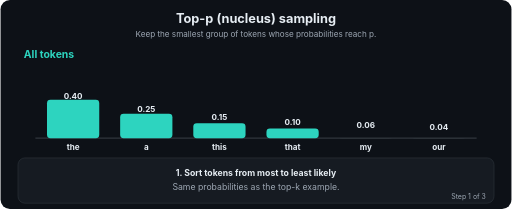
t = 0.00 s
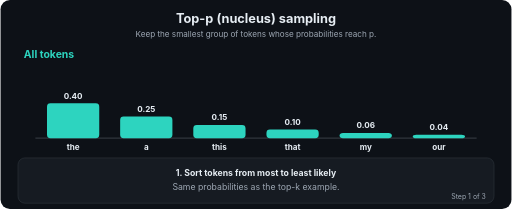
t = 1.50 s
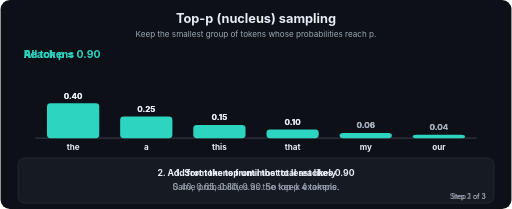
t = 3.00 s
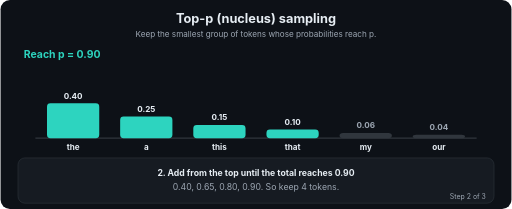
t = 4.50 s
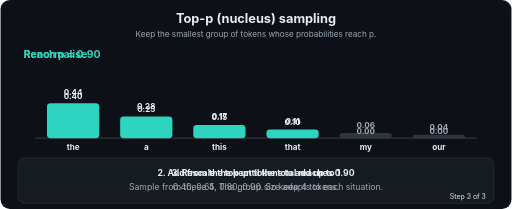
t = 6.00 s
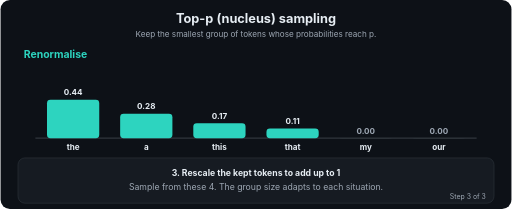
t = 7.50 s

The animated SVG that drew these frames (rendered in a browser with its animation timeline set to each time). Animation: 48 SMIL elements (animate=48); one cycle of 9.00 s, repeats indefinitely.

<svg xmlns="http://www.w3.org/2000/svg" viewBox="0 0 880 360" width="880" height="360" role="img" aria-labelledby="t d" font-family="-apple-system,Segoe UI,Helvetica,Arial,sans-serif">
<title id="t">Top-p (nucleus) sampling</title>
<desc id="d">Keep the smallest group of tokens whose probabilities reach p.</desc>
<defs><marker id="ah" viewBox="0 0 10 10" refX="9" refY="5" markerWidth="7" markerHeight="7" orient="auto"><path d="M0,0 L10,5 L0,10 z" fill="#9DA7B3"/></marker></defs>
<rect width="880" height="360" rx="16" fill="#0D1117"/>
<text x="440.0" y="40" font-size="22" fill="#E6EDF3" font-weight="700" text-anchor="middle">Top-p (nucleus) sampling</text>
<text x="440.0" y="64" font-size="14" fill="#9DA7B3" font-weight="400" text-anchor="middle">Keep the smallest group of tokens whose probabilities reach p.</text>
<line x1="60" y1="238" x2="820" y2="238" stroke="#30363D" stroke-width="2"/>
<rect x="80" y="172" width="90" height="66" rx="6" fill="#2DD4BF"><animate attributeName="height" dur="9.0s" repeatCount="indefinite" calcMode="linear" keyTimes="0.0;0.06;0.3333;0.3933;0.6667;0.7267;1.0" values="66;60;60;60;60;66;66"/><animate attributeName="y" dur="9.0s" repeatCount="indefinite" calcMode="linear" keyTimes="0.0;0.06;0.3333;0.3933;0.6667;0.7267;1.0" values="172;178;178;178;178;172;172"/><animate attributeName="fill" dur="9.0s" repeatCount="indefinite" calcMode="linear" keyTimes="0.0;0.06;0.3333;0.3933;0.6667;0.7267;1.0" values="#2DD4BF;#2DD4BF;#2DD4BF;#2DD4BF;#2DD4BF;#2DD4BF;#2DD4BF"/></rect>
<text x="125" y="258" font-size="14" fill="#E6EDF3" font-weight="700" text-anchor="middle">the</text>
<text x="125" y="170" font-size="14" fill="#E6EDF3" font-weight="700" text-anchor="middle" opacity="0">0.40<animate attributeName="opacity" dur="9.0s" repeatCount="indefinite" keyTimes="0;0.3333;0.3453;1" values="1;1;0;0"/></text>
<text x="125" y="170" font-size="14" fill="#E6EDF3" font-weight="700" text-anchor="middle" opacity="0">0.40<animate attributeName="opacity" dur="9.0s" repeatCount="indefinite" keyTimes="0;0.3213;0.3333;0.6667;0.6787;1" values="0;0;1;1;0;0"/></text>
<text x="125" y="164" font-size="14" fill="#E6EDF3" font-weight="700" text-anchor="middle" opacity="0">0.44<animate attributeName="opacity" dur="9.0s" repeatCount="indefinite" keyTimes="0;0.6547;0.6667;1.0" values="0;0;1;1"/></text>
<rect x="206" y="196" width="90" height="42" rx="6" fill="#2DD4BF"><animate attributeName="height" dur="9.0s" repeatCount="indefinite" calcMode="linear" keyTimes="0.0;0.06;0.3333;0.3933;0.6667;0.7267;1.0" values="42;37.5;37.5;37.5;37.5;42;42"/><animate attributeName="y" dur="9.0s" repeatCount="indefinite" calcMode="linear" keyTimes="0.0;0.06;0.3333;0.3933;0.6667;0.7267;1.0" values="196;200.5;200.5;200.5;200.5;196;196"/><animate attributeName="fill" dur="9.0s" repeatCount="indefinite" calcMode="linear" keyTimes="0.0;0.06;0.3333;0.3933;0.6667;0.7267;1.0" values="#2DD4BF;#2DD4BF;#2DD4BF;#2DD4BF;#2DD4BF;#2DD4BF;#2DD4BF"/></rect>
<text x="251" y="258" font-size="14" fill="#E6EDF3" font-weight="700" text-anchor="middle">a</text>
<text x="251" y="192.5" font-size="14" fill="#E6EDF3" font-weight="700" text-anchor="middle" opacity="0">0.25<animate attributeName="opacity" dur="9.0s" repeatCount="indefinite" keyTimes="0;0.3333;0.3453;1" values="1;1;0;0"/></text>
<text x="251" y="192.5" font-size="14" fill="#E6EDF3" font-weight="700" text-anchor="middle" opacity="0">0.25<animate attributeName="opacity" dur="9.0s" repeatCount="indefinite" keyTimes="0;0.3213;0.3333;0.6667;0.6787;1" values="0;0;1;1;0;0"/></text>
<text x="251" y="188" font-size="14" fill="#E6EDF3" font-weight="700" text-anchor="middle" opacity="0">0.28<animate attributeName="opacity" dur="9.0s" repeatCount="indefinite" keyTimes="0;0.6547;0.6667;1.0" values="0;0;1;1"/></text>
<rect x="332" y="212.5" width="90" height="25.5" rx="6" fill="#2DD4BF"><animate attributeName="height" dur="9.0s" repeatCount="indefinite" calcMode="linear" keyTimes="0.0;0.06;0.3333;0.3933;0.6667;0.7267;1.0" values="25.5;22.5;22.5;22.5;22.5;25.5;25.5"/><animate attributeName="y" dur="9.0s" repeatCount="indefinite" calcMode="linear" keyTimes="0.0;0.06;0.3333;0.3933;0.6667;0.7267;1.0" values="212.5;215.5;215.5;215.5;215.5;212.5;212.5"/><animate attributeName="fill" dur="9.0s" repeatCount="indefinite" calcMode="linear" keyTimes="0.0;0.06;0.3333;0.3933;0.6667;0.7267;1.0" values="#2DD4BF;#2DD4BF;#2DD4BF;#2DD4BF;#2DD4BF;#2DD4BF;#2DD4BF"/></rect>
<text x="377" y="258" font-size="14" fill="#E6EDF3" font-weight="700" text-anchor="middle">this</text>
<text x="377" y="207.5" font-size="14" fill="#E6EDF3" font-weight="700" text-anchor="middle" opacity="0">0.15<animate attributeName="opacity" dur="9.0s" repeatCount="indefinite" keyTimes="0;0.3333;0.3453;1" values="1;1;0;0"/></text>
<text x="377" y="207.5" font-size="14" fill="#E6EDF3" font-weight="700" text-anchor="middle" opacity="0">0.15<animate attributeName="opacity" dur="9.0s" repeatCount="indefinite" keyTimes="0;0.3213;0.3333;0.6667;0.6787;1" values="0;0;1;1;0;0"/></text>
<text x="377" y="204.5" font-size="14" fill="#E6EDF3" font-weight="700" text-anchor="middle" opacity="0">0.17<animate attributeName="opacity" dur="9.0s" repeatCount="indefinite" keyTimes="0;0.6547;0.6667;1.0" values="0;0;1;1"/></text>
<rect x="458" y="221.5" width="90" height="16.5" rx="6" fill="#2DD4BF"><animate attributeName="height" dur="9.0s" repeatCount="indefinite" calcMode="linear" keyTimes="0.0;0.06;0.3333;0.3933;0.6667;0.7267;1.0" values="16.5;15;15;15;15;16.5;16.5"/><animate attributeName="y" dur="9.0s" repeatCount="indefinite" calcMode="linear" keyTimes="0.0;0.06;0.3333;0.3933;0.6667;0.7267;1.0" values="221.5;223;223;223;223;221.5;221.5"/><animate attributeName="fill" dur="9.0s" repeatCount="indefinite" calcMode="linear" keyTimes="0.0;0.06;0.3333;0.3933;0.6667;0.7267;1.0" values="#2DD4BF;#2DD4BF;#2DD4BF;#2DD4BF;#2DD4BF;#2DD4BF;#2DD4BF"/></rect>
<text x="503" y="258" font-size="14" fill="#E6EDF3" font-weight="700" text-anchor="middle">that</text>
<text x="503" y="215" font-size="14" fill="#E6EDF3" font-weight="700" text-anchor="middle" opacity="0">0.10<animate attributeName="opacity" dur="9.0s" repeatCount="indefinite" keyTimes="0;0.3333;0.3453;1" values="1;1;0;0"/></text>
<text x="503" y="215" font-size="14" fill="#E6EDF3" font-weight="700" text-anchor="middle" opacity="0">0.10<animate attributeName="opacity" dur="9.0s" repeatCount="indefinite" keyTimes="0;0.3213;0.3333;0.6667;0.6787;1" values="0;0;1;1;0;0"/></text>
<text x="503" y="213.5" font-size="14" fill="#E6EDF3" font-weight="700" text-anchor="middle" opacity="0">0.11<animate attributeName="opacity" dur="9.0s" repeatCount="indefinite" keyTimes="0;0.6547;0.6667;1.0" values="0;0;1;1"/></text>
<rect x="584" y="238" width="90" height="1" rx="6" fill="#30363D"><animate attributeName="height" dur="9.0s" repeatCount="indefinite" calcMode="linear" keyTimes="0.0;0.06;0.3333;0.3933;0.6667;0.7267;1.0" values="1;9;9;9;9;1;1"/><animate attributeName="y" dur="9.0s" repeatCount="indefinite" calcMode="linear" keyTimes="0.0;0.06;0.3333;0.3933;0.6667;0.7267;1.0" values="238;229;229;229;229;238;238"/><animate attributeName="fill" dur="9.0s" repeatCount="indefinite" calcMode="linear" keyTimes="0.0;0.06;0.3333;0.3933;0.6667;0.7267;1.0" values="#30363D;#2DD4BF;#2DD4BF;#30363D;#30363D;#30363D;#30363D"/></rect>
<text x="629" y="258" font-size="14" fill="#E6EDF3" font-weight="700" text-anchor="middle">my</text>
<text x="629" y="221" font-size="14" fill="#E6EDF3" font-weight="700" text-anchor="middle" opacity="0">0.06<animate attributeName="opacity" dur="9.0s" repeatCount="indefinite" keyTimes="0;0.3333;0.3453;1" values="1;1;0;0"/></text>
<text x="629" y="221" font-size="14" fill="#9DA7B3" font-weight="700" text-anchor="middle" opacity="0">0.06<animate attributeName="opacity" dur="9.0s" repeatCount="indefinite" keyTimes="0;0.3213;0.3333;0.6667;0.6787;1" values="0;0;1;1;0;0"/></text>
<text x="629" y="230" font-size="14" fill="#9DA7B3" font-weight="700" text-anchor="middle" opacity="0">0.00<animate attributeName="opacity" dur="9.0s" repeatCount="indefinite" keyTimes="0;0.6547;0.6667;1.0" values="0;0;1;1"/></text>
<rect x="710" y="238" width="90" height="1" rx="6" fill="#30363D"><animate attributeName="height" dur="9.0s" repeatCount="indefinite" calcMode="linear" keyTimes="0.0;0.06;0.3333;0.3933;0.6667;0.7267;1.0" values="1;6;6;6;6;1;1"/><animate attributeName="y" dur="9.0s" repeatCount="indefinite" calcMode="linear" keyTimes="0.0;0.06;0.3333;0.3933;0.6667;0.7267;1.0" values="238;232;232;232;232;238;238"/><animate attributeName="fill" dur="9.0s" repeatCount="indefinite" calcMode="linear" keyTimes="0.0;0.06;0.3333;0.3933;0.6667;0.7267;1.0" values="#30363D;#2DD4BF;#2DD4BF;#30363D;#30363D;#30363D;#30363D"/></rect>
<text x="755" y="258" font-size="14" fill="#E6EDF3" font-weight="700" text-anchor="middle">our</text>
<text x="755" y="224" font-size="14" fill="#E6EDF3" font-weight="700" text-anchor="middle" opacity="0">0.04<animate attributeName="opacity" dur="9.0s" repeatCount="indefinite" keyTimes="0;0.3333;0.3453;1" values="1;1;0;0"/></text>
<text x="755" y="224" font-size="14" fill="#9DA7B3" font-weight="700" text-anchor="middle" opacity="0">0.04<animate attributeName="opacity" dur="9.0s" repeatCount="indefinite" keyTimes="0;0.3213;0.3333;0.6667;0.6787;1" values="0;0;1;1;0;0"/></text>
<text x="755" y="230" font-size="14" fill="#9DA7B3" font-weight="700" text-anchor="middle" opacity="0">0.00<animate attributeName="opacity" dur="9.0s" repeatCount="indefinite" keyTimes="0;0.6547;0.6667;1.0" values="0;0;1;1"/></text>
<text x="40" y="100" font-size="18" fill="#2DD4BF" font-weight="700" opacity="0">All tokens<animate attributeName="opacity" dur="9.0s" repeatCount="indefinite" keyTimes="0;0.3333;0.3453;1" values="1;1;0;0"/></text>
<text x="40" y="100" font-size="18" fill="#2DD4BF" font-weight="700" opacity="0">Reach p = 0.90<animate attributeName="opacity" dur="9.0s" repeatCount="indefinite" keyTimes="0;0.3213;0.3333;0.6667;0.6787;1" values="0;0;1;1;0;0"/></text>
<text x="40" y="100" font-size="18" fill="#2DD4BF" font-weight="700" opacity="0">Renormalise<animate attributeName="opacity" dur="9.0s" repeatCount="indefinite" keyTimes="0;0.6547;0.6667;1.0" values="0;0;1;1"/></text>
<rect x="30" y="272" width="820" height="78" rx="12" fill="#161B22" stroke="#30363D"/>
<text x="440.0" y="303" font-size="15" fill="#E6EDF3" font-weight="700" text-anchor="middle" opacity="0">1. Sort tokens from most to least likely<animate attributeName="opacity" dur="9.0s" repeatCount="indefinite" keyTimes="0;0.3333;0.3453;1" values="1;1;0;0"/></text>
<text x="440.0" y="327" font-size="15" fill="#9DA7B3" font-weight="400" text-anchor="middle" opacity="0">Same probabilities as the top-k example.<animate attributeName="opacity" dur="9.0s" repeatCount="indefinite" keyTimes="0;0.3333;0.3453;1" values="1;1;0;0"/></text>
<text x="836" y="342" font-size="12" fill="#9DA7B3" text-anchor="end" opacity="0">Step 1 of 3<animate attributeName="opacity" dur="9.0s" repeatCount="indefinite" keyTimes="0;0.3333;0.3453;1" values="1;1;0;0"/></text>
<text x="440.0" y="303" font-size="15" fill="#E6EDF3" font-weight="700" text-anchor="middle" opacity="0">2. Add from the top until the total reaches 0.90<animate attributeName="opacity" dur="9.0s" repeatCount="indefinite" keyTimes="0;0.3213;0.3333;0.6667;0.6787;1" values="0;0;1;1;0;0"/></text>
<text x="440.0" y="327" font-size="15" fill="#9DA7B3" font-weight="400" text-anchor="middle" opacity="0">0.40, 0.65, 0.80, 0.90. So keep 4 tokens.<animate attributeName="opacity" dur="9.0s" repeatCount="indefinite" keyTimes="0;0.3213;0.3333;0.6667;0.6787;1" values="0;0;1;1;0;0"/></text>
<text x="836" y="342" font-size="12" fill="#9DA7B3" text-anchor="end" opacity="0">Step 2 of 3<animate attributeName="opacity" dur="9.0s" repeatCount="indefinite" keyTimes="0;0.3213;0.3333;0.6667;0.6787;1" values="0;0;1;1;0;0"/></text>
<text x="440.0" y="303" font-size="15" fill="#E6EDF3" font-weight="700" text-anchor="middle" opacity="0">3. Rescale the kept tokens to add up to 1<animate attributeName="opacity" dur="9.0s" repeatCount="indefinite" keyTimes="0;0.6547;0.6667;1.0" values="0;0;1;1"/></text>
<text x="440.0" y="327" font-size="15" fill="#9DA7B3" font-weight="400" text-anchor="middle" opacity="0">Sample from these 4. The group size adapts to each situation.<animate attributeName="opacity" dur="9.0s" repeatCount="indefinite" keyTimes="0;0.6547;0.6667;1.0" values="0;0;1;1"/></text>
<text x="836" y="342" font-size="12" fill="#9DA7B3" text-anchor="end" opacity="0">Step 3 of 3<animate attributeName="opacity" dur="9.0s" repeatCount="indefinite" keyTimes="0;0.6547;0.6667;1.0" values="0;0;1;1"/></text>
</svg>
